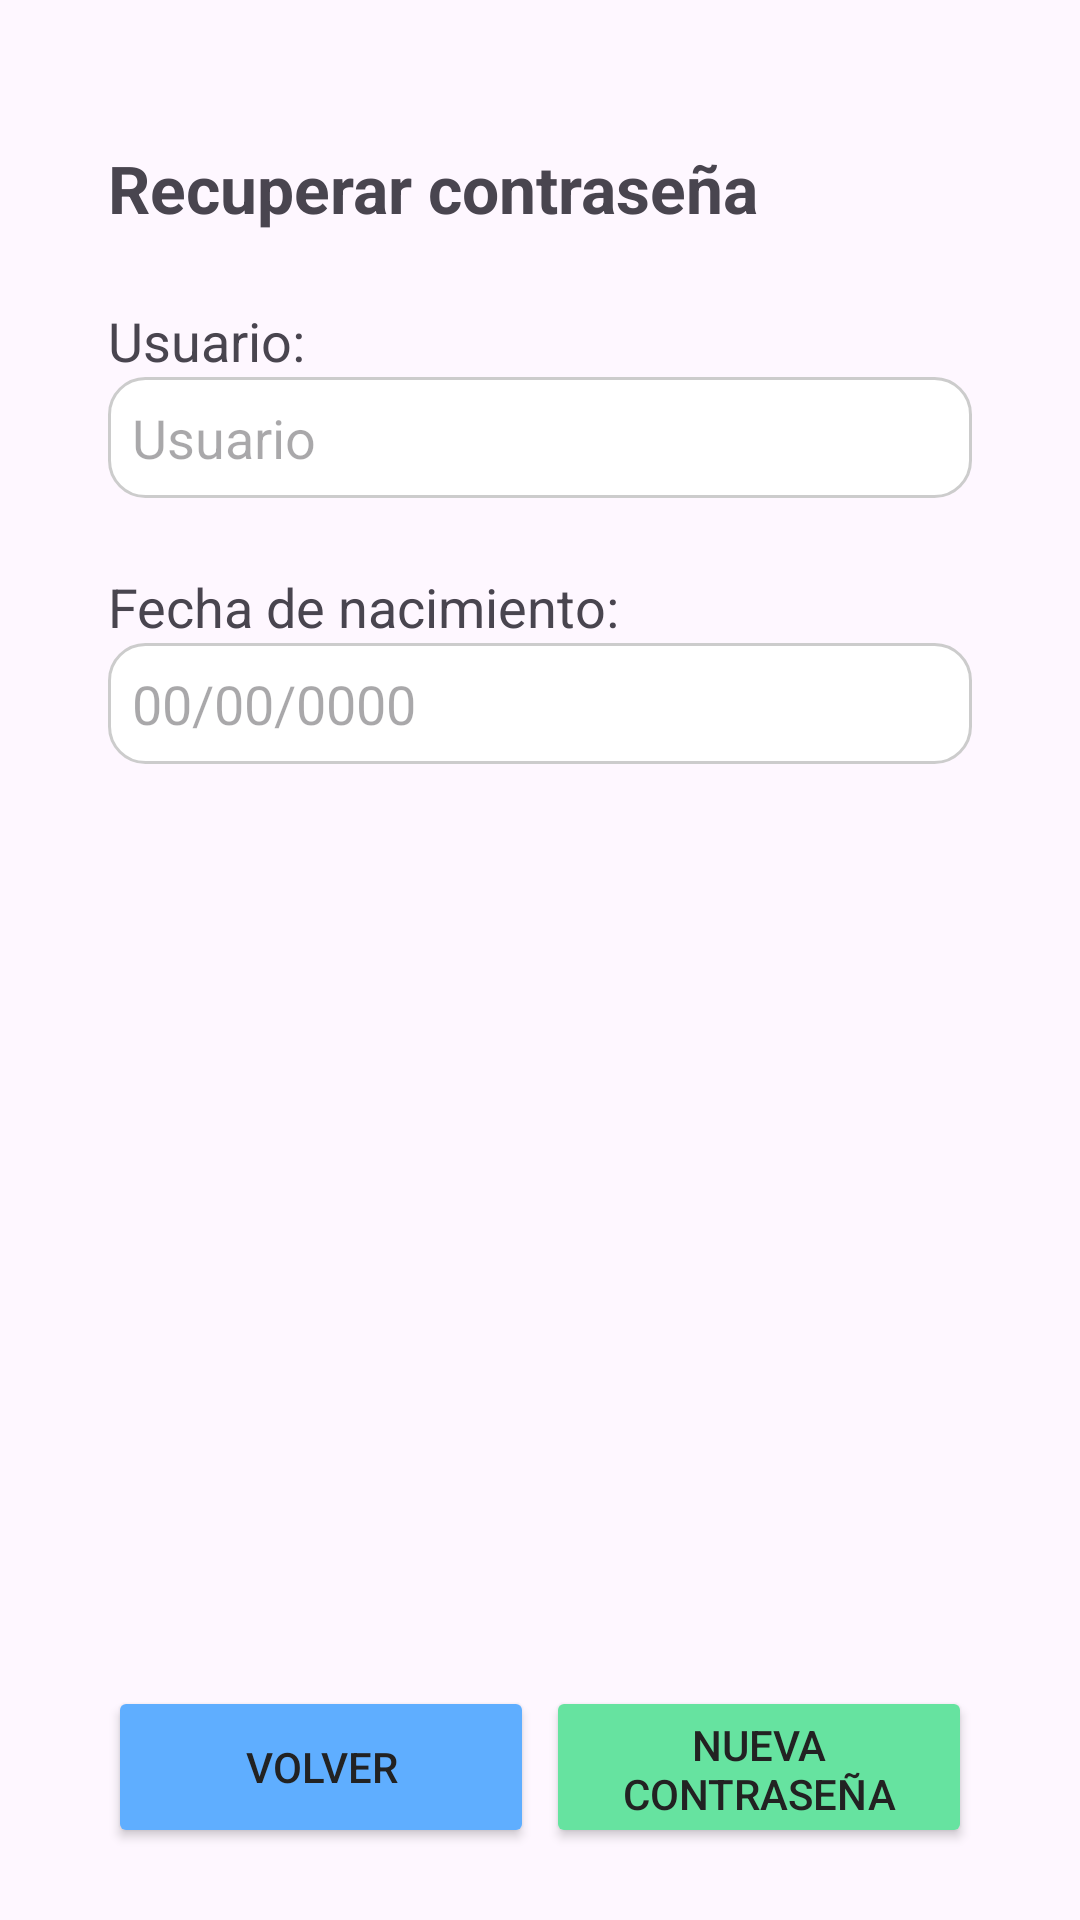

The Android layout XML behind this screen, and the referenced resources:
<!-- AndroidManifest.xml: application theme Theme.FitBooking -->
<!-- res/layout/activity_recovery_password.xml -->
<?xml version="1.0" encoding="utf-8"?>
<androidx.constraintlayout.widget.ConstraintLayout xmlns:android="http://schemas.android.com/apk/res/android"
    xmlns:app="http://schemas.android.com/apk/res-auto"
    xmlns:tools="http://schemas.android.com/tools"
    android:id="@+id/main"
    android:layout_width="match_parent"
    android:layout_height="match_parent"
    tools:context=".activities.RecoveryPasswordActivity">

    
    <androidx.constraintlayout.widget.Guideline
        android:id="@+id/gL10"
        android:layout_width="wrap_content"
        android:layout_height="wrap_content"
        android:orientation="vertical"
        app:layout_constraintGuide_percent="0.1" />

    <androidx.constraintlayout.widget.Guideline
        android:id="@+id/gL50"
        android:layout_width="wrap_content"
        android:layout_height="wrap_content"
        android:orientation="vertical"
        app:layout_constraintGuide_percent="0.5" />

    <androidx.constraintlayout.widget.Guideline
        android:id="@+id/gL90"
        android:layout_width="wrap_content"
        android:layout_height="wrap_content"
        android:orientation="vertical"
        app:layout_constraintGuide_percent="0.9" />

    <TextView
        android:id="@+id/tvRecPass"
        android:text="Recuperar contraseña"
        android:textSize="22sp"
        android:textStyle="bold"
        android:layout_marginTop="48dp"
        android:layout_marginBottom="24dp"
        android:layout_width="0dp"
        android:layout_height="wrap_content"
        app:layout_constraintStart_toStartOf="@id/gL10"
        app:layout_constraintEnd_toEndOf="@id/gL90"
        app:layout_constraintTop_toTopOf="parent" />

    <TextView
        android:id="@+id/twUser"
        android:layout_width="0dp"
        android:layout_height="wrap_content"
        android:layout_marginTop="24dp"
        android:text="Usuario:"
        android:textSize="18sp"
        app:layout_constraintStart_toStartOf="@id/gL10"
        app:layout_constraintEnd_toEndOf="@id/gL90"
        app:layout_constraintTop_toBottomOf="@id/tvRecPass" />

    <EditText
        android:id="@+id/etUser"
        android:hint="Usuario"
        android:layout_width="0dp"
        android:layout_height="wrap_content"
        android:background="@drawable/bg_edit_text"
        app:layout_constraintStart_toStartOf="@id/gL10"
        app:layout_constraintEnd_toEndOf="@id/gL90"
        app:layout_constraintTop_toBottomOf="@id/twUser" />

    <TextView
        android:id="@+id/twBirthdate"
        android:layout_width="0dp"
        android:layout_height="wrap_content"
        android:layout_marginTop="24dp"
        android:text="Fecha de nacimiento:"
        android:textSize="18sp"
        app:layout_constraintStart_toStartOf="@id/gL10"
        app:layout_constraintEnd_toEndOf="@id/gL90"
        app:layout_constraintTop_toBottomOf="@id/etUser" />

    <EditText
        android:id="@+id/etBirthdate"
        android:inputType="date"
        android:layout_width="0dp"
        android:layout_height="wrap_content"
        android:background="@drawable/bg_edit_text"
        android:focusable="false"
        android:clickable="true"
        android:hint="00/00/0000"
        app:layout_constraintStart_toStartOf="@id/gL10"
        app:layout_constraintEnd_toEndOf="@id/gL90"
        app:layout_constraintTop_toBottomOf="@id/twBirthdate" />

    <TextView
        android:id="@+id/tvNewPassword"
        android:layout_width="0dp"
        android:layout_height="wrap_content"
        android:layout_marginTop="58dp"
        android:text="Nueva contraseña:"
        android:textSize="18sp"
        android:visibility="gone"
        app:layout_constraintStart_toStartOf="@id/gL10"
        app:layout_constraintEnd_toEndOf="@id/gL90"
        app:layout_constraintTop_toBottomOf="@id/etBirthdate" />

    <TextView
        android:id="@+id/tvNewPass"
        android:layout_width="0dp"
        android:layout_height="wrap_content"
        android:layout_marginTop="24dp"
        android:text=""
        android:textSize="24sp"
        android:background="@drawable/bg_edit_text"
        android:visibility="gone"
        android:textIsSelectable="true"
        app:layout_constraintStart_toStartOf="@id/gL10"
        app:layout_constraintEnd_toEndOf="@id/gL90"
        app:layout_constraintTop_toBottomOf="@id/tvNewPassword" />

    
    <Button
        android:id="@+id/btBack"
        android:layout_width="0dp"
        android:layout_height="54dp"
        android:layout_marginTop="40dp"
        android:layout_marginEnd="2dp"
        android:text="Volver"
        android:backgroundTint="@color/bluePrimarySoft"
        android:textColor="@color/textPrimary"
        app:layout_constraintStart_toStartOf="@id/gL10"
        app:layout_constraintEnd_toStartOf="@id/gL50"
        app:layout_constraintBottom_toBottomOf="parent"
        android:layout_marginBottom="24dp"/>

    <Button
        android:id="@+id/btRecPass"
        android:layout_width="0dp"
        android:layout_height="54dp"
        android:layout_marginTop="40dp"
        android:layout_marginStart="2dp"
        android:text="Nueva Contraseña"
        android:textColor="@color/textPrimary"
        android:backgroundTint="@color/greenPrimarySoft"
        app:layout_constraintStart_toStartOf="@id/gL50"
        app:layout_constraintEnd_toEndOf="@id/gL90"
        app:layout_constraintBottom_toBottomOf="parent"
        android:layout_marginBottom="24dp"/>

</androidx.constraintlayout.widget.ConstraintLayout>
<!-- resources referenced by this layout -->
<resources>
  <color name="bluePrimarySoft">#5FAEFF</color>
  <color name="greenPrimarySoft">#66E3A0</color>
  <color name="textPrimary">#222222</color>
  <!-- drawable bg_edit_text (drawable) -->
  <shape xmlns:android="http://schemas.android.com/apk/res/android"
      android:shape="rectangle">
      <solid android:color="#FFFFFF"/>
      <corners android:radius="12dp"/>
      <stroke android:width="1dp" android:color="#CCCCCC"/>
      <padding android:left="8dp" android:top="8dp" android:right="8dp" android:bottom="8dp"/>
  </shape>
  <style name="Theme.FitBooking" parent="Base.Theme.FitBooking" />
  <style name="Base.Theme.FitBooking" parent="Theme.Material3.DayNight.NoActionBar">
          
          
      </style>
</resources>
